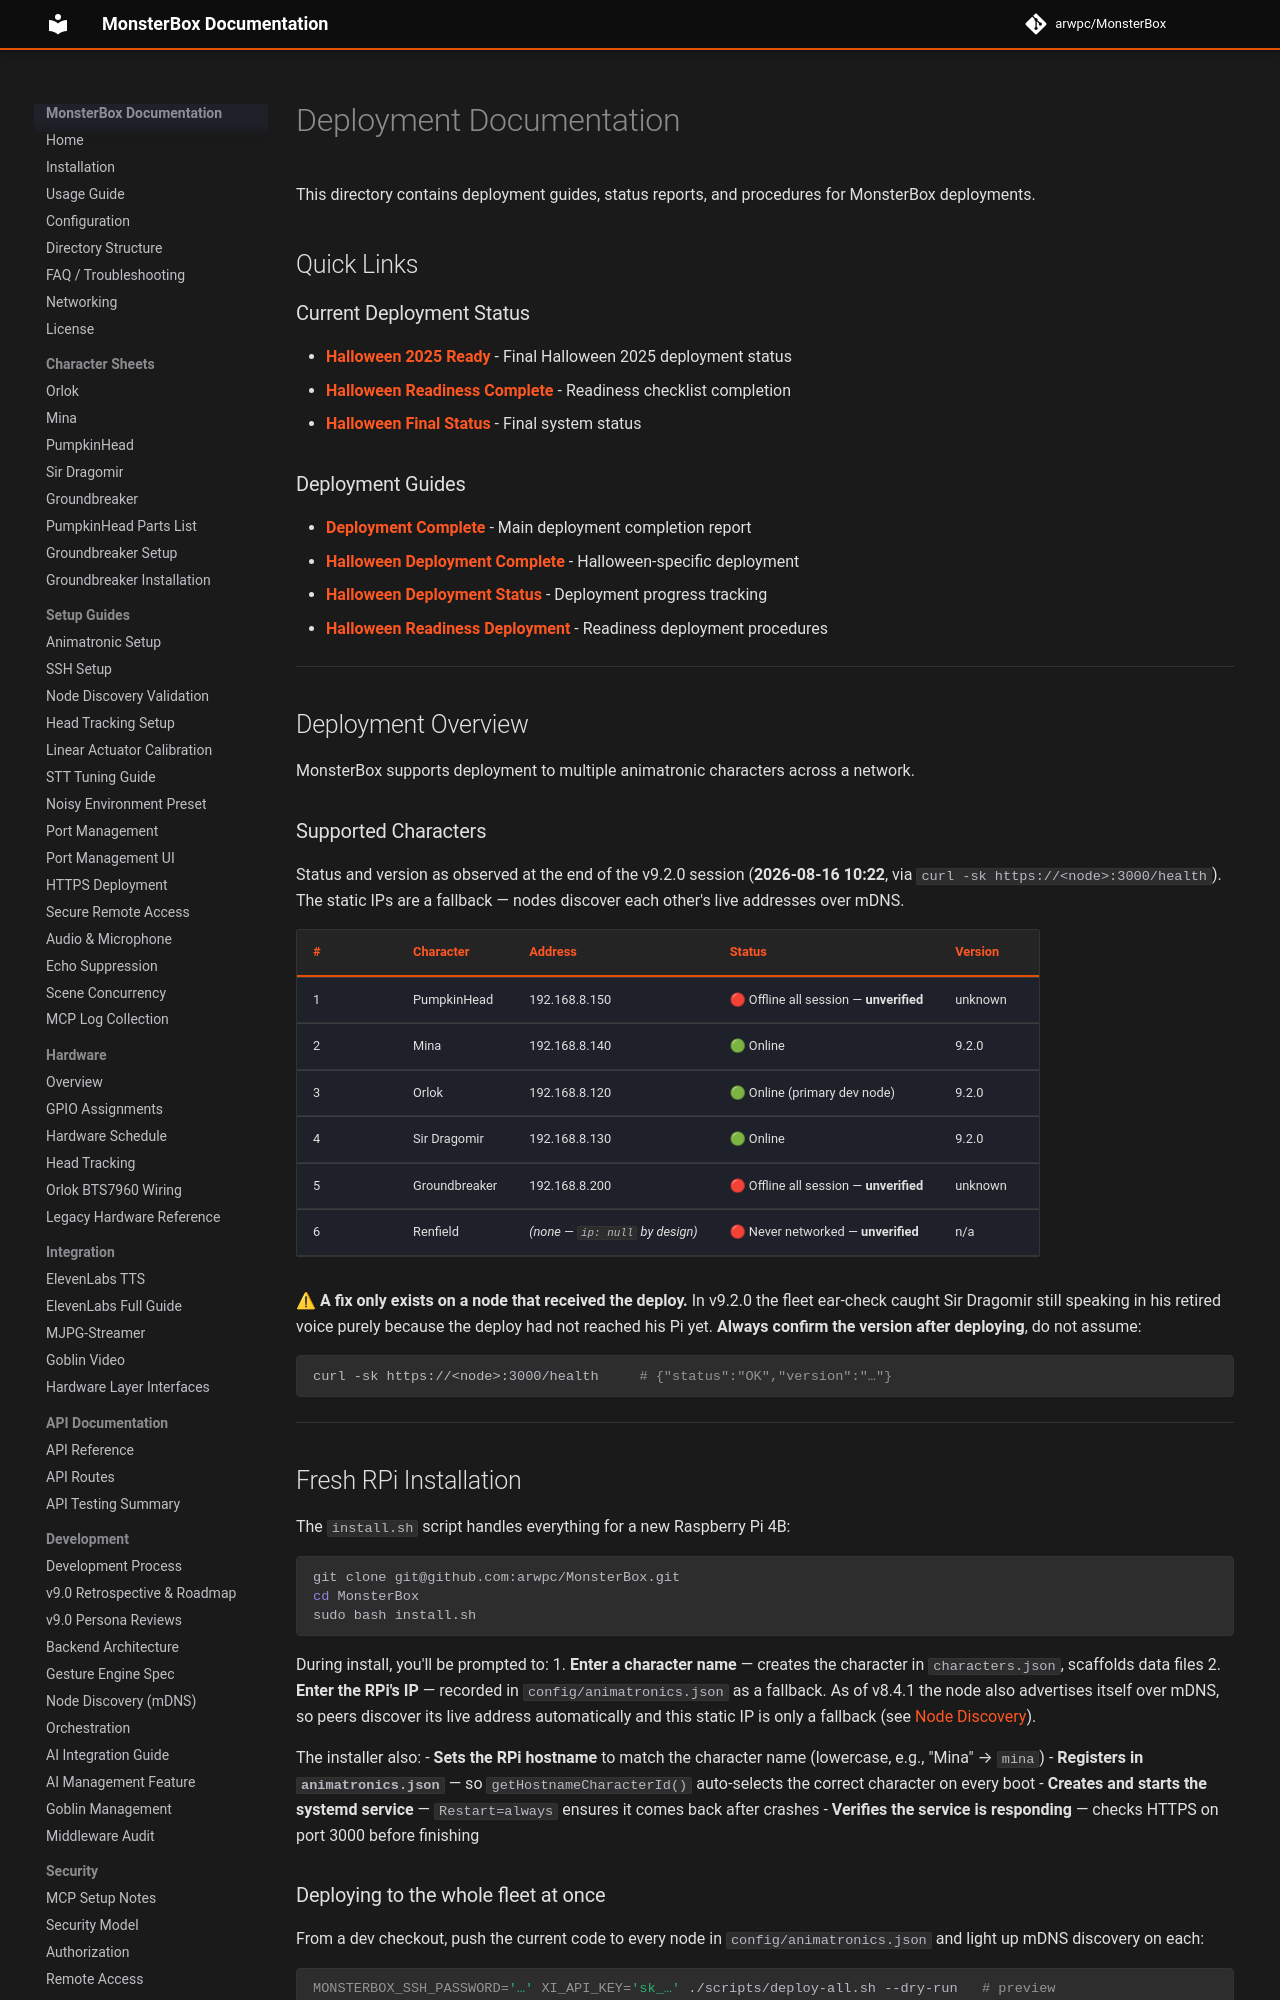

repository: arwpc/MonsterBox · page: deployment/index.html · generator: mkdocs

# Deployment Documentation

This directory contains deployment guides, status reports, and procedures for MonsterBox deployments.

## Quick Links

### Current Deployment Status
- **[Halloween 2025 Ready](HALLOWEEN_2025_READY.md)** - Final Halloween 2025 deployment status
- **[Halloween Readiness Complete](HALLOWEEN_READINESS_COMPLETE.md)** - Readiness checklist completion
- **[Halloween Final Status](HALLOWEEN_FINAL_STATUS.md)** - Final system status

### Deployment Guides
- **[Deployment Complete](DEPLOYMENT_COMPLETE.md)** - Main deployment completion report
- **[Halloween Deployment Complete](HALLOWEEN_DEPLOYMENT_COMPLETE.md)** - Halloween-specific deployment
- **[Halloween Deployment Status](HALLOWEEN_DEPLOYMENT_STATUS.md)** - Deployment progress tracking
- **[Halloween Readiness Deployment](HALLOWEEN_READINESS_DEPLOYMENT.md)** - Readiness deployment procedures

---

## Deployment Overview

MonsterBox supports deployment to multiple animatronic characters across a network.

### Supported Characters

Status and version as observed at the end of the v9.2.0 session (**2026-08-16 10:22**, via
`curl -sk https://<node>:3000/health`). The static IPs are a fallback — nodes discover each
other's live addresses over mDNS.

| # | Character | Address | Status | Version |
|---|---|---|---|---|
| 1 | PumpkinHead | 192.168.8.150 | 🔴 Offline all session — **unverified** | unknown |
| 2 | Mina | 192.168.8.140 | 🟢 Online | 9.2.0 |
| 3 | Orlok | 192.168.8.120 | 🟢 Online (primary dev node) | 9.2.0 |
| 4 | Sir Dragomir | 192.168.8.130 | 🟢 Online | 9.2.0 |
| 5 | Groundbreaker | 192.168.8.200 | 🔴 Offline all session — **unverified** | unknown |
| 6 | Renfield | *(none — `ip: null` by design)* | 🔴 Never networked — **unverified** | n/a |

⚠ **A fix only exists on a node that received the deploy.** In v9.2.0 the fleet ear-check
caught Sir Dragomir still speaking in his retired voice purely because the deploy had not
reached his Pi yet. **Always confirm the version after deploying**, do not assume:

```bash
curl -sk https://<node>:3000/health     # {"status":"OK","version":"…"}
```

---
